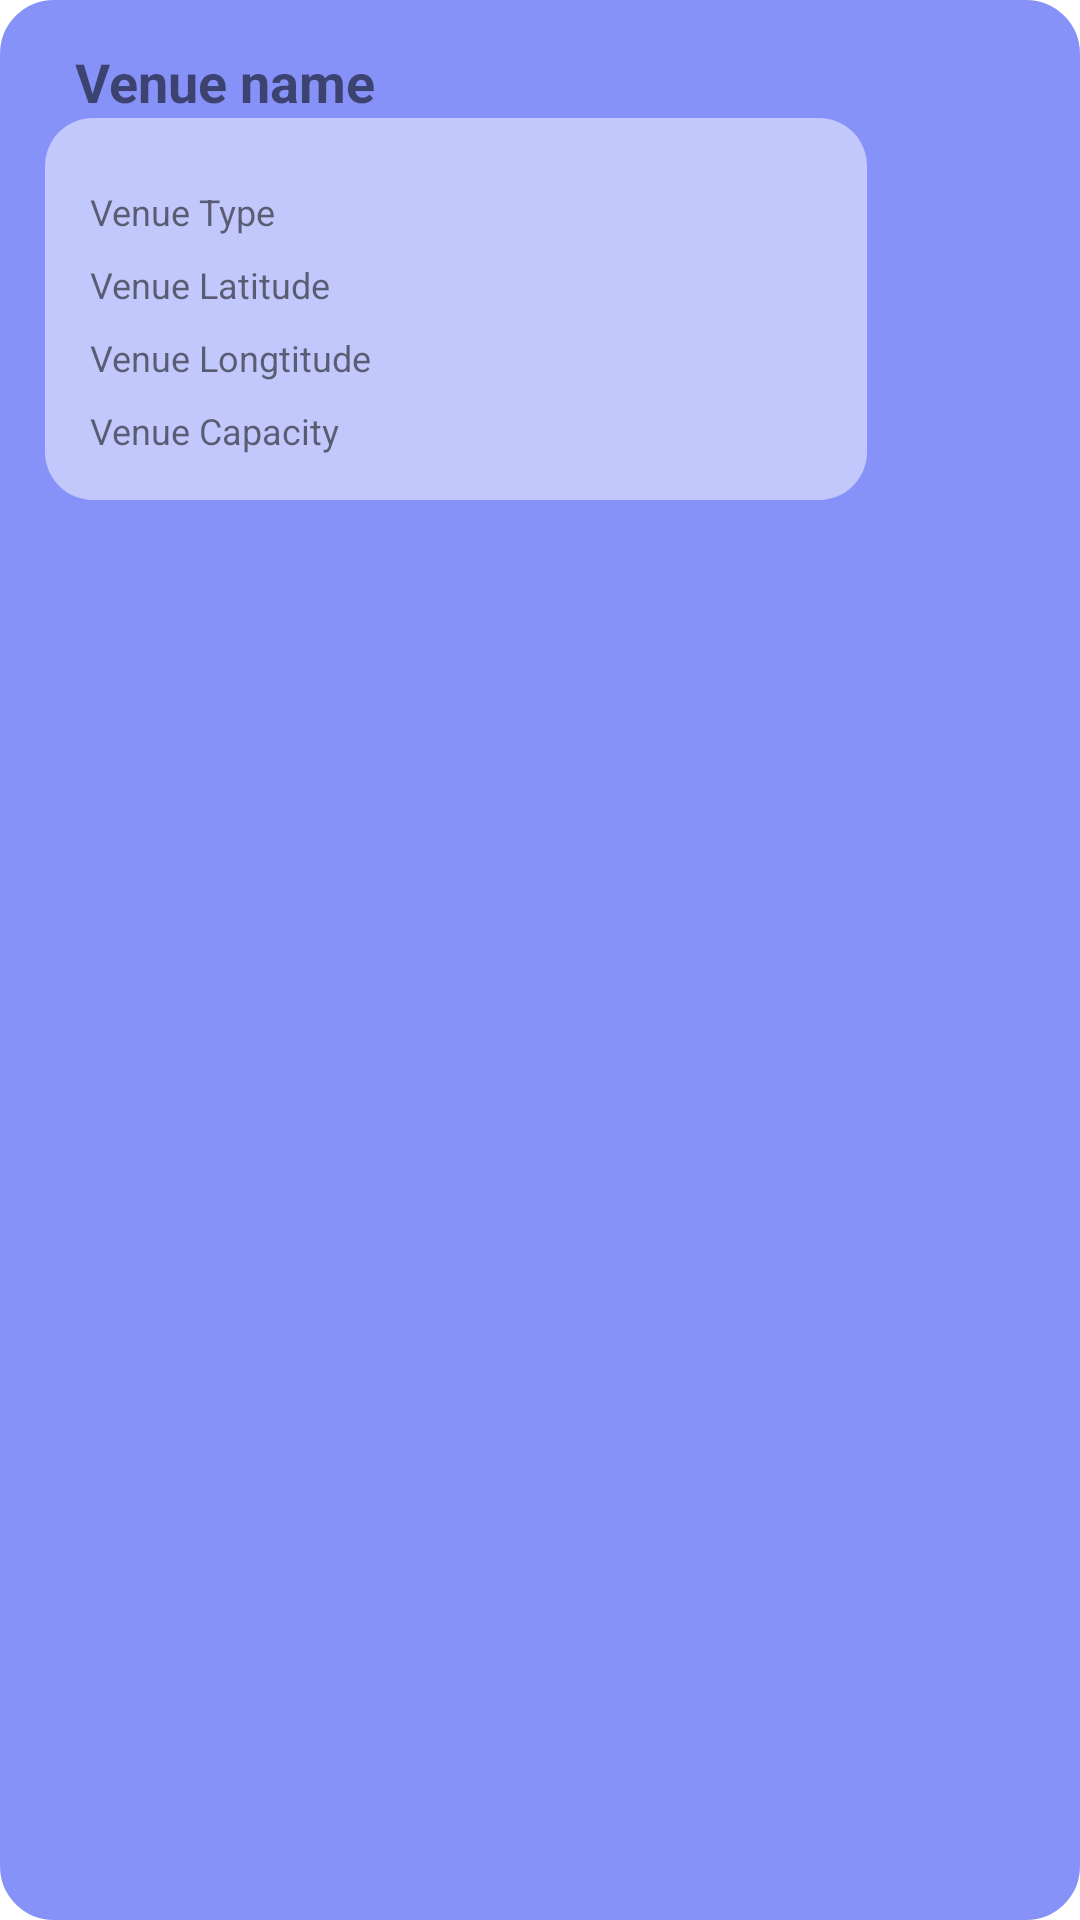

Produce the Android XML layout that renders to this screen, including the resource entries it uses.
<!-- AndroidManifest.xml: application theme Theme.GoPlay -->
<!-- res/layout/venue_item.xml -->
<?xml version="1.0" encoding="utf-8"?>
<LinearLayout xmlns:android="http://schemas.android.com/apk/res/android"
    xmlns:app="http://schemas.android.com/apk/res-auto"
    xmlns:tools="http://schemas.android.com/tools"
    android:layout_width="match_parent"
    android:layout_height="wrap_content"
    android:orientation="vertical"
    android:background="@drawable/rounded_corners"
    android:layout_margin="5dp"
    android:padding="15dp" >

    <TextView
        android:id="@+id/tvVenueName"
        android:layout_width="match_parent"
        android:layout_height="wrap_content"
        android:text="Venue name"
        android:textSize="18sp"
        android:textStyle="bold"
        android:layout_marginLeft="10dp"/>

    <LinearLayout
        android:orientation="horizontal"
        android:layout_width="wrap_content"
        android:layout_height="wrap_content"
        android:background="@drawable/white_roundcorners"
        android:padding="10dp">
        <LinearLayout
            android:orientation="vertical"
            android:layout_width="wrap_content"
            android:layout_height="wrap_content"
            android:layout_marginRight="150dp"
            android:padding="5dp">

            <TextView
                android:id="@+id/tvVenueType"
                android:layout_width="match_parent"
                android:layout_height="wrap_content"
                android:text="Venue Type"
                android:layout_marginTop="8dp"
                android:textSize="12sp" />
            <TextView
                android:id="@+id/tvVenueLatitude"
                android:layout_width="match_parent"
                android:layout_height="wrap_content"
                android:text="Venue Latitude"
                android:layout_marginTop="8dp"
                android:textSize="12sp" />
            <TextView
                android:id="@+id/tvVenueLongtitude"
                android:layout_width="match_parent"
                android:layout_height="wrap_content"
                android:text="Venue Longtitude"
                android:layout_marginTop="8dp"
                android:textSize="12sp" />
            <TextView
                android:id="@+id/tvVenueCapacity"
                android:layout_width="match_parent"
                android:layout_height="wrap_content"
                android:text="Venue Capacity"
                android:layout_marginTop="8dp"
                android:textSize="12sp" />
            </LinearLayout>

        <ImageView
            android:id="@+id/imageView"
            android:layout_width="wrap_content"
            android:layout_height="wrap_content"
            tools:srcCompat="@tools:sample/avatars" />
    </LinearLayout>
</LinearLayout>
<!-- resources referenced by this layout -->
<resources>
  <!-- drawable rounded_corners (drawable) -->
  <shape xmlns:android="http://schemas.android.com/apk/res/android">
      <solid android:color="@color/lavender"/> 
      <corners android:radius="15dp"/> 
      <stroke android:width="6dp" android:color="@color/lavender"/>
      <padding
          android:left="8dp"
          android:top="8dp"
          android:right="8dp"
          android:bottom="8dp" />
  </shape>
  <!-- drawable white_roundcorners (drawable) -->
  <?xml version="1.0" encoding="utf-8"?>
      <shape xmlns:android="http://schemas.android.com/apk/res/android"
          android:shape="rectangle">
  
          
          <solid android:color="@color/semi_transparent" /> 
  
          
          <corners android:radius="16dp" />
      </shape>
  <style name="Theme.GoPlay" parent="Base.Theme.GoPlay" />
  <color name="lavender">#8692f7</color>
  <color name="semi_transparent">#80FFFFFF</color>
  <style name="Base.Theme.GoPlay" parent="Theme.MaterialComponents.DayNight.NoActionBar">
          <item name="colorPrimary">@color/lavender</item>
          <item name="colorPrimaryVariant">@color/lavender</item>
          <item name="colorOnPrimary">@color/white</item>
          
          
      </style>
  <color name="white">#FFFFFFFF</color>
</resources>
